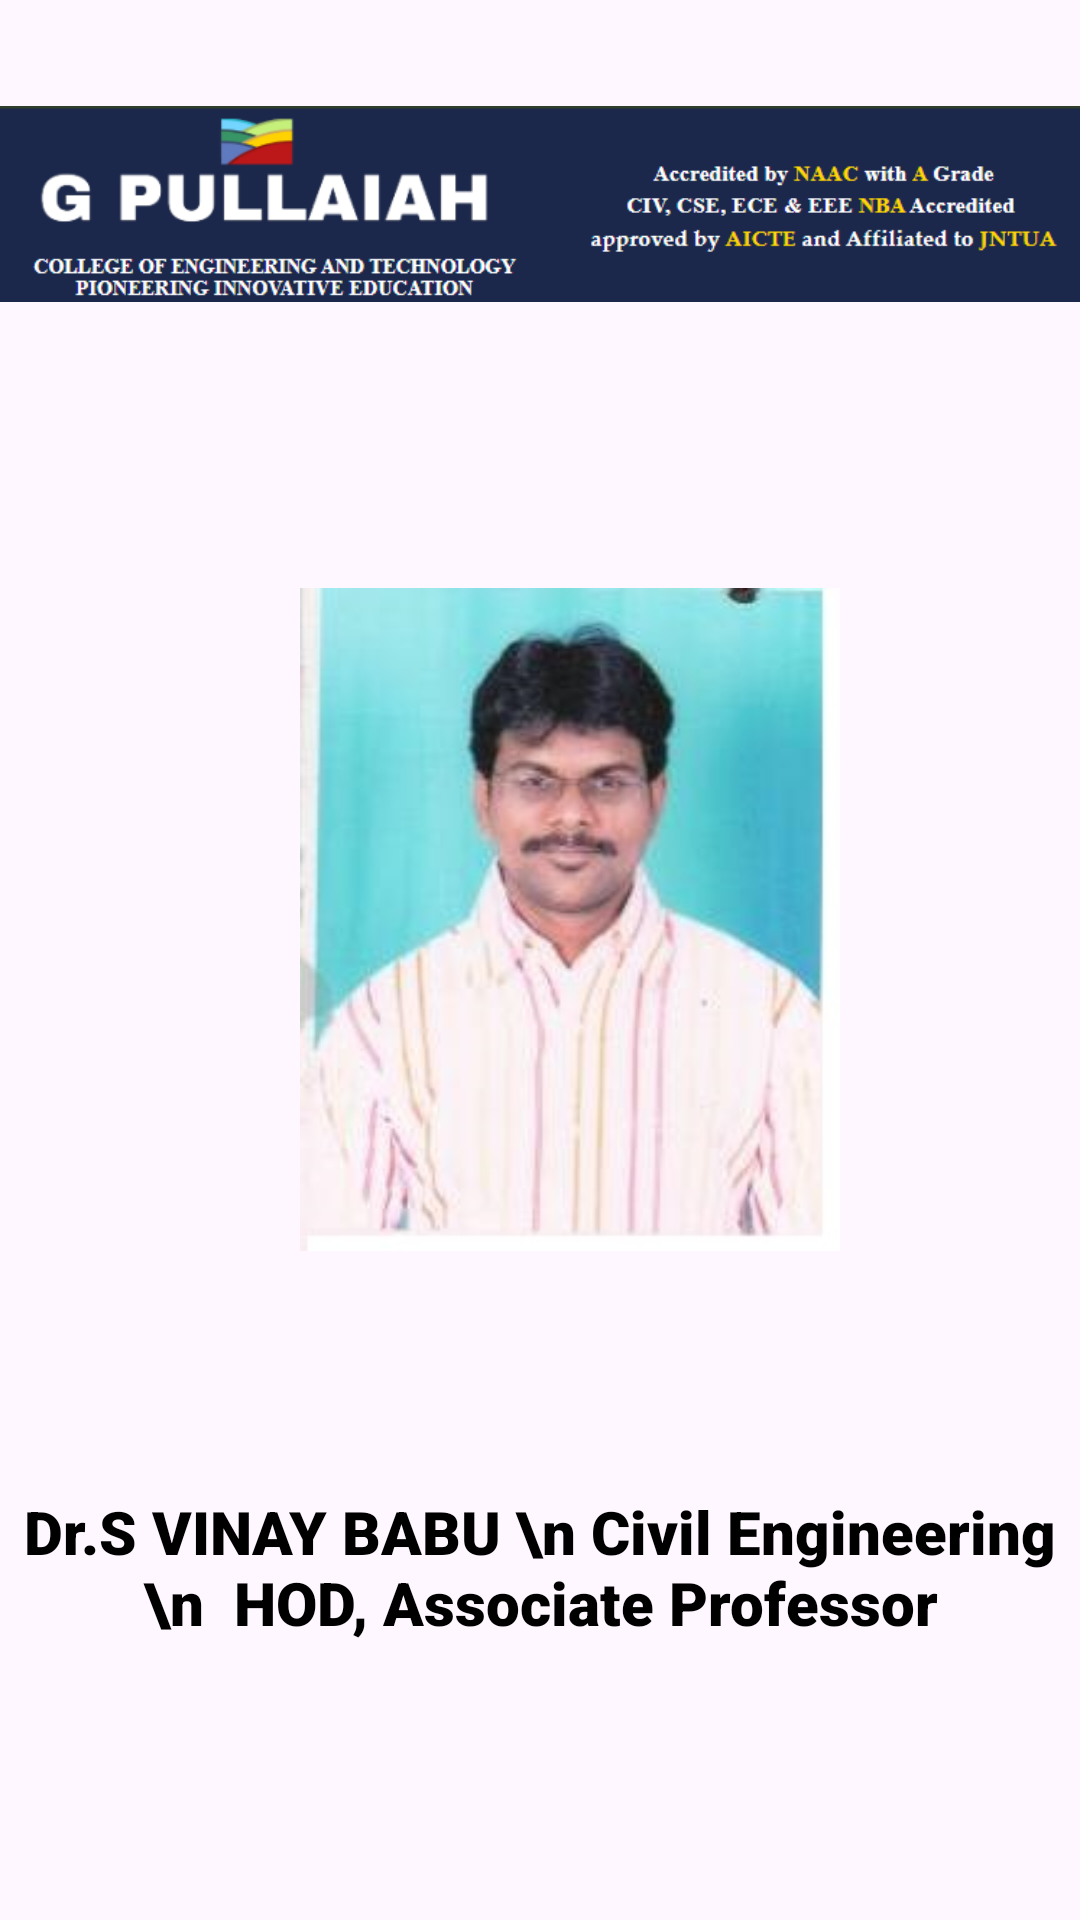

Here is an Android app screen rendered from its layout file. Give the layout XML and the strings, colors and styles it references.
<!-- AndroidManifest.xml: application theme Theme.GPCETCollege -->
<!-- res/layout/activity_civil_fac.xml -->
<?xml version="1.0" encoding="utf-8"?>
<androidx.coordinatorlayout.widget.CoordinatorLayout xmlns:android="http://schemas.android.com/apk/res/android"
    xmlns:app="http://schemas.android.com/apk/res-auto"
    xmlns:tools="http://schemas.android.com/tools"
    android:layout_width="match_parent"
    android:layout_height="match_parent"
    android:fitsSystemWindows="true"
    tools:context=".civil_fac">

    <com.google.android.material.appbar.AppBarLayout
        android:id="@+id/app_bar"
        android:layout_width="match_parent"
        android:layout_height="@dimen/app_bar_height"
        android:fitsSystemWindows="true"
        android:theme="@style/Theme.GPCETCollege.AppBarOverlay">

        <com.google.android.material.appbar.CollapsingToolbarLayout
            android:id="@+id/toolbar_layout"
            style="@style/Widget.MaterialComponents.Toolbar.Primary"
            android:layout_width="match_parent"
            android:layout_height="match_parent"
            android:fitsSystemWindows="true"
            app:contentScrim="?attr/colorPrimary"
            app:layout_scrollFlags="scroll|exitUntilCollapsed"
            app:toolbarId="@+id/toolbar">

            <androidx.appcompat.widget.Toolbar
                android:id="@+id/toolbar"
                android:layout_width="match_parent"
                android:layout_height="?attr/actionBarSize"
                app:layout_collapseMode="pin"
                app:popupTheme="@style/Theme.GPCETCollege.PopupOverlay" />

        </com.google.android.material.appbar.CollapsingToolbarLayout>
    </com.google.android.material.appbar.AppBarLayout>

    <include layout="@layout/content_scrolling5" />

    <com.google.android.material.floatingactionbutton.FloatingActionButton
        android:id="@+id/fab"
        android:layout_width="wrap_content"
        android:layout_height="wrap_content"
        android:layout_marginEnd="@dimen/fab_margin"
        app:layout_anchor="@id/app_bar"
        app:layout_anchorGravity="bottom|end"
        app:srcCompat="@android:drawable/ic_dialog_email" />

</androidx.coordinatorlayout.widget.CoordinatorLayout>
<!-- res/layout/content_scrolling5.xml (included above) -->
<?xml version="1.0" encoding="utf-8"?>
<androidx.core.widget.NestedScrollView
    xmlns:android="http://schemas.android.com/apk/res/android"
    xmlns:app="http://schemas.android.com/apk/res-auto"
    xmlns:tools="http://schemas.android.com/tools"
    android:layout_width="match_parent"
    android:layout_height="match_parent"
    app:layout_behavior="@string/appbar_scrolling_view_behavior"
    android:textAlignment="center"
    >

    <ScrollView
        android:layout_width="match_parent"
        android:layout_height="match_parent"
        tools:ignore="SpeakableTextPresentCheck">

        <LinearLayout
            android:layout_width="wrap_content"
            android:layout_height="wrap_content"
            android:orientation="vertical"
            tools:ignore="ExtraText,UseCompoundDrawables">

            <ImageView
                android:layout_width="wrap_content"
                android:layout_height="match_parent"
                app:srcCompat="@drawable/banner" />

            <ImageView
                android:layout_width="match_parent"
                android:layout_height="341dp"
                android:paddingStart="100dp"
                android:paddingEnd="80dp"
                app:srcCompat="@drawable/civ1at009" />

            <TextView
                android:id="@+id/textView6"
                android:layout_width="match_parent"
                android:layout_height="158dp"
                android:fontFamily="sans-serif-black"
                android:paddingTop="20dp"
                android:text="Dr.S VINAY BABU \n
Civil Engineering \n

HOD, Associate Professor"
                android:textAlignment="center"
                android:textColor="@color/black"
                android:textSize="20dp" />.

            <ImageView
                android:layout_width="match_parent"
                android:layout_height="341dp"
                android:paddingStart="100dp"
                android:paddingTop="20dp"
                android:paddingEnd="80dp"
                app:srcCompat="@drawable/civ1at007" />

            <TextView
                android:id="@+id/textView7"
                android:layout_width="match_parent"
                android:layout_height="154dp"
                android:fontFamily="sans-serif-black"
                android:paddingTop="20dp"
                android:text="Mrs C THEJASWINI VEENA \n
Civil Engineering \n
Assistant Professor"
                android:textAlignment="center"
                android:textColor="@color/black"
                android:textSize="20dp" />.
            <ImageView
                android:layout_width="match_parent"
                android:layout_height="341dp"
                android:paddingStart="100dp"
                android:paddingEnd="80dp"
                android:paddingTop="20dp"
                app:srcCompat="@drawable/civ1at013" />

            <TextView
                android:id="@+id/textView8"
                android:layout_width="match_parent"
                android:layout_height="154dp"
                android:fontFamily="sans-serif-black"
                android:paddingTop="20dp"
                android:text="Mr C.G.MOHAN BABU \n
Civil Engineering \n
Assistant Professor"
                android:textAlignment="center"
                android:textColor="@color/black"
                android:textSize="20dp" />.
            <ImageView
                android:layout_width="match_parent"
                android:layout_height="341dp"
                android:paddingStart="100dp"
                android:paddingEnd="80dp"
                android:paddingTop="20dp"
                app:srcCompat="@drawable/ce1at29" />

            <TextView
                android:id="@+id/textView9"
                android:layout_width="match_parent"
                android:layout_height="154dp"
                android:fontFamily="sans-serif-black"
                android:paddingTop="20dp"
                android:text="M Lokanath Reddy \n
Civil Engineering \n
Assistant Professor"
                android:textAlignment="center"
                android:textColor="@color/black"
                android:textSize="20dp" />.
            <ImageView
                android:layout_width="match_parent"
                android:layout_height="341dp"
                android:paddingStart="100dp"
                android:paddingEnd="80dp"
                android:paddingTop="20dp"
                app:srcCompat="@drawable/civ1at004" />

            <TextView
                android:id="@+id/textView10"
                android:layout_width="match_parent"
                android:layout_height="154dp"
                android:fontFamily="sans-serif-black"
                android:paddingTop="20dp"
                android:text="Mr S AKHIL TEJ \n
Civil Engineering \n
Assistant Professor"
                android:textAlignment="center"
                android:textColor="@color/black"
                android:textSize="20dp" />.





            


        </LinearLayout>
    </ScrollView>


</androidx.core.widget.NestedScrollView>
<!-- resources referenced by this layout -->
<resources>
  <!-- drawable banner: png bitmap (drawable, 21546 bytes) -->
  <!-- drawable ce1at29: jpg bitmap (drawable, 83768 bytes) -->
  <!-- drawable civ1at004: jpg bitmap (drawable, 34043 bytes) -->
  <!-- drawable civ1at007: jpg bitmap (drawable, 43757 bytes) -->
  <!-- drawable civ1at009: jpg bitmap (drawable, 14154 bytes) -->
  <!-- drawable civ1at013: jpg bitmap (drawable, 176127 bytes) -->
  <style name="Theme.GPCETCollege.AppBarOverlay" parent="ThemeOverlay.AppCompat.Dark.ActionBar" />
  <style name="Theme.GPCETCollege.PopupOverlay" parent="ThemeOverlay.AppCompat.Light" />
  <style name="Theme.GPCETCollege" parent="Base.Theme.GPCETCollege" />
  <style name="Base.Theme.GPCETCollege" parent="Theme.Material3.DayNight.NoActionBar">
          
          
      </style>
  <!-- not gathered from this repository: default colours our renderer supplied (Android Studio template values) -->
  <color name="black">#FF000000</color>
</resources>
